Labelled photos from "coffee_dataset", an image-classification folder in jujup1t3r/CoFFee. The possible labels are: broken, defect damage, dry cherry, floater, foreign matter, full black, full sour, fungus damage, good, husk, immature, parchment, partial black, partial sour, severe insect damage, shell, slight insect damage, withered.

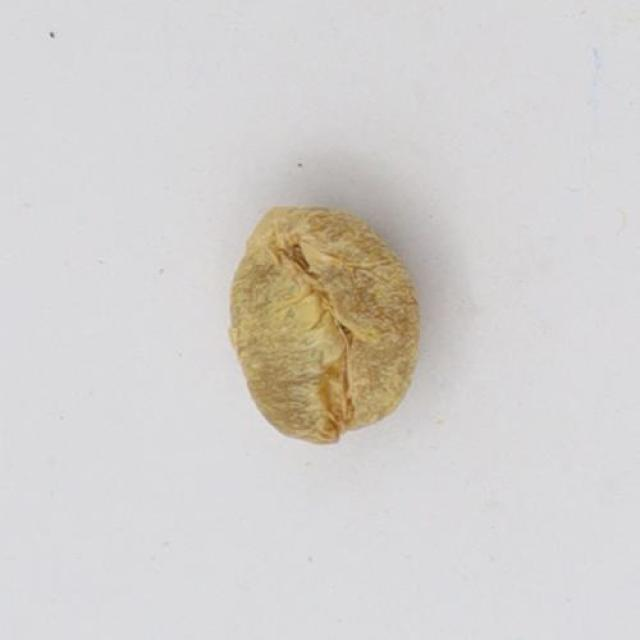
Label: withered

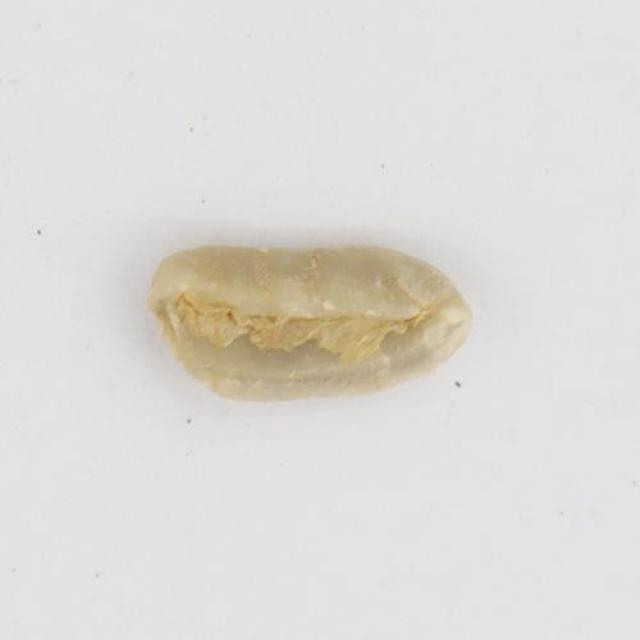
Label: shell

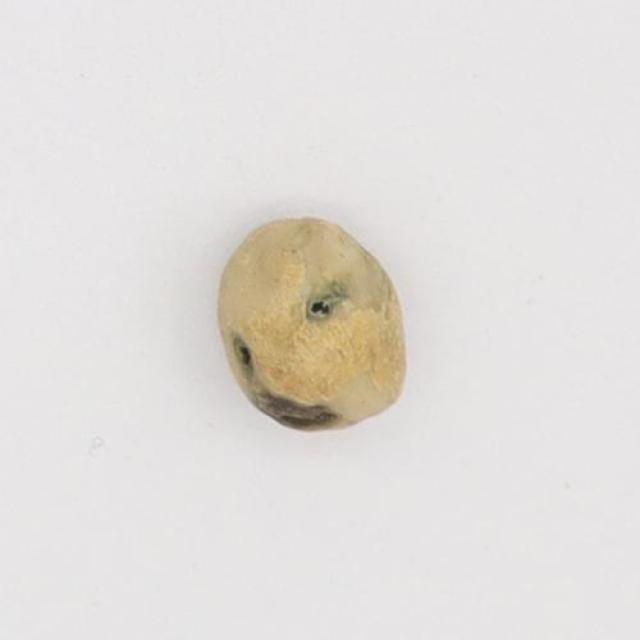
Label: severe insect damage

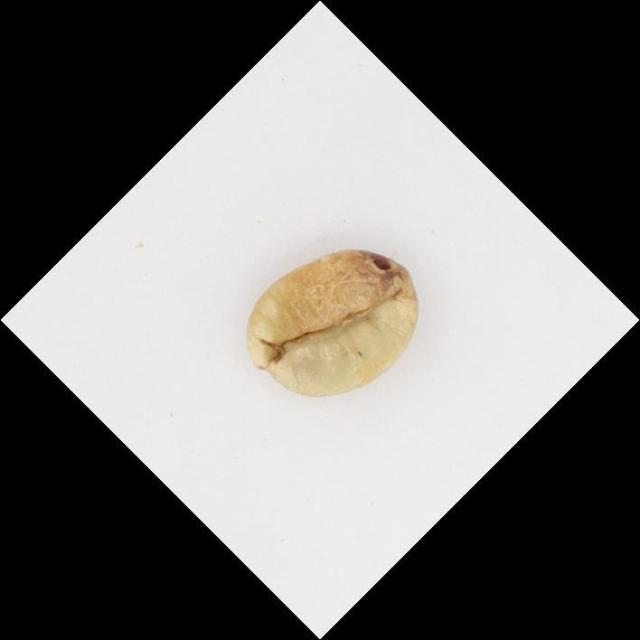
Label: slight insect damage

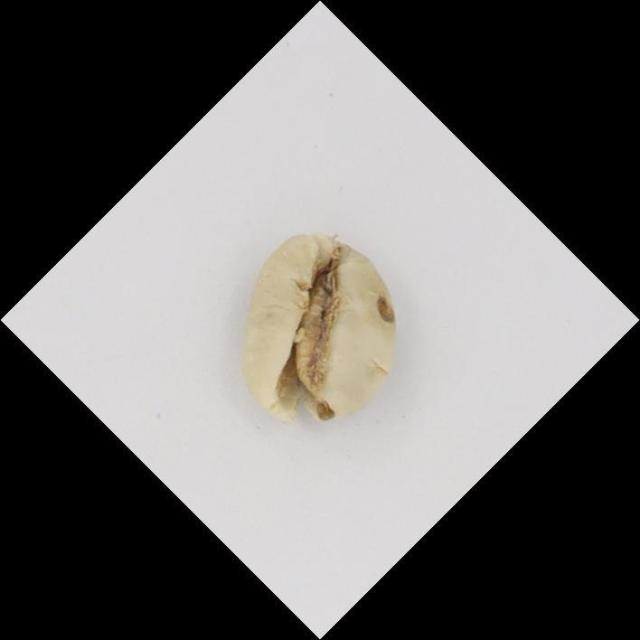
Label: floater

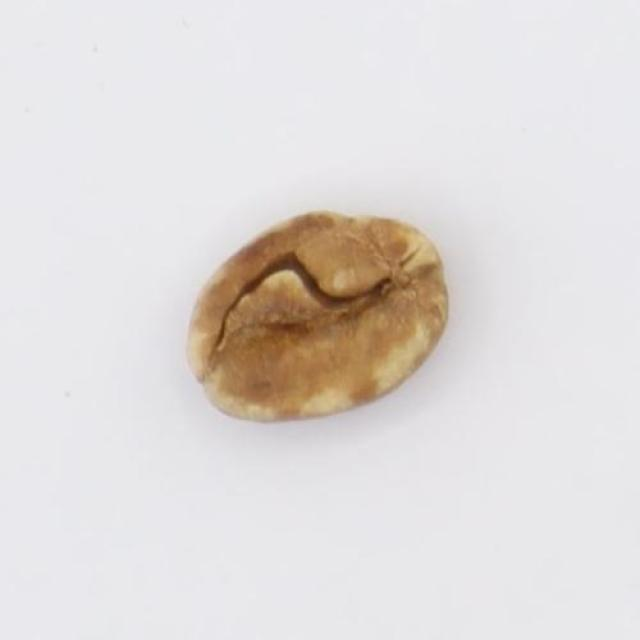
Label: full sour
